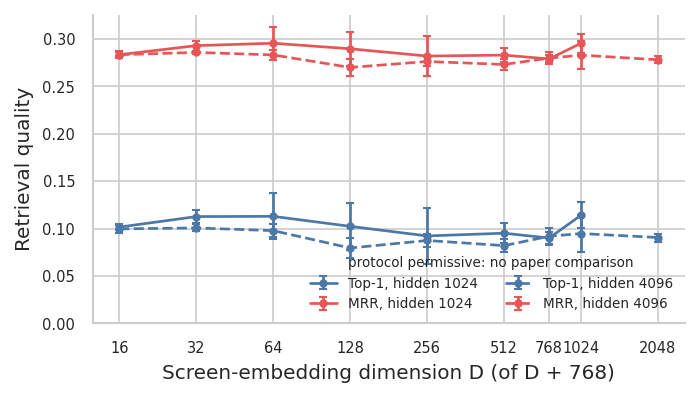

Data behind this chart, as committed beside it:
D, n (h1024), Top-1 (h1024), Top-1 SD (h1024), MRR (h1024), MRR SD (h1024), n (h4096), Top-1 (h4096), Top-1 SD (h4096), MRR (h4096), MRR SD (h4096), Δ Top-1 (h4096 − h1024), Δ MRR (h4096 − h1024)
16, 3.0, 0.1015, 0.00285, 0.2833, 0.002542, 3, 0.0996, 0.003923, 0.2832, 0.003523, -0.001933, -3.333333333332966e-05
32, 3.0, 0.1126, 0.006935, 0.2928, 0.005338, 3, 0.1006, 0.003711, 0.2857, 0.001582, -0.01197, -0.007167
64, 3.0, 0.1128, 0.02424, 0.2954, 0.01756, 3, 0.09773, 0.006559, 0.283, 0.005162, -0.0151, -0.01233
128, 3.0, 0.1023, 0.02465, 0.2895, 0.01792, 3, 0.07947, 0.01068, 0.2698, 0.008846, -0.02283, -0.01967
256, 3.0, 0.0922, 0.02937, 0.2818, 0.02122, 3, 0.0874, 0.006872, 0.2761, 0.005237, -0.0048, -0.005733
512, 3.0, 0.09507, 0.0106, 0.2828, 0.007021, 3, 0.08197, 0.007032, 0.273, 0.0062, -0.0131, -0.009867
768, 3.0, 0.08997, 0.006144, 0.2788, 0.003724, 3, 0.09183, 0.008846, 0.2797, 0.006369, 0.001867, 0.0008667
1024, 3.0, 0.114, 0.01345, 0.2953, 0.01001, 3, 0.09473, 0.01935, 0.2828, 0.01474, -0.0193, -0.01253
2048, , , , , , 3, 0.0905, 0.004244, 0.2779, 0.003787, , 
